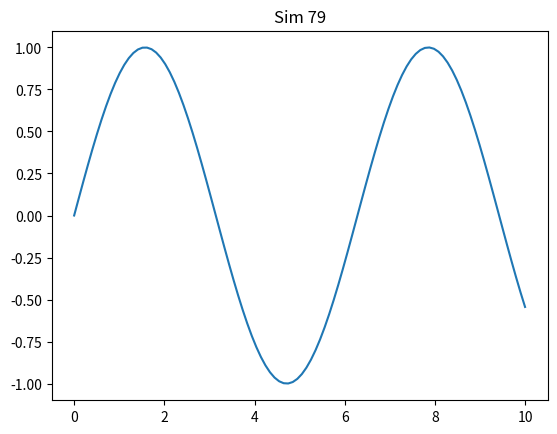

Write the Python code that produced this figure.
import numpy as np
import matplotlib.pyplot as plt
plt.plot(np.linspace(0, 10, 100), np.sin(np.linspace(0, 10, 100)))
plt.title('Sim 79')
